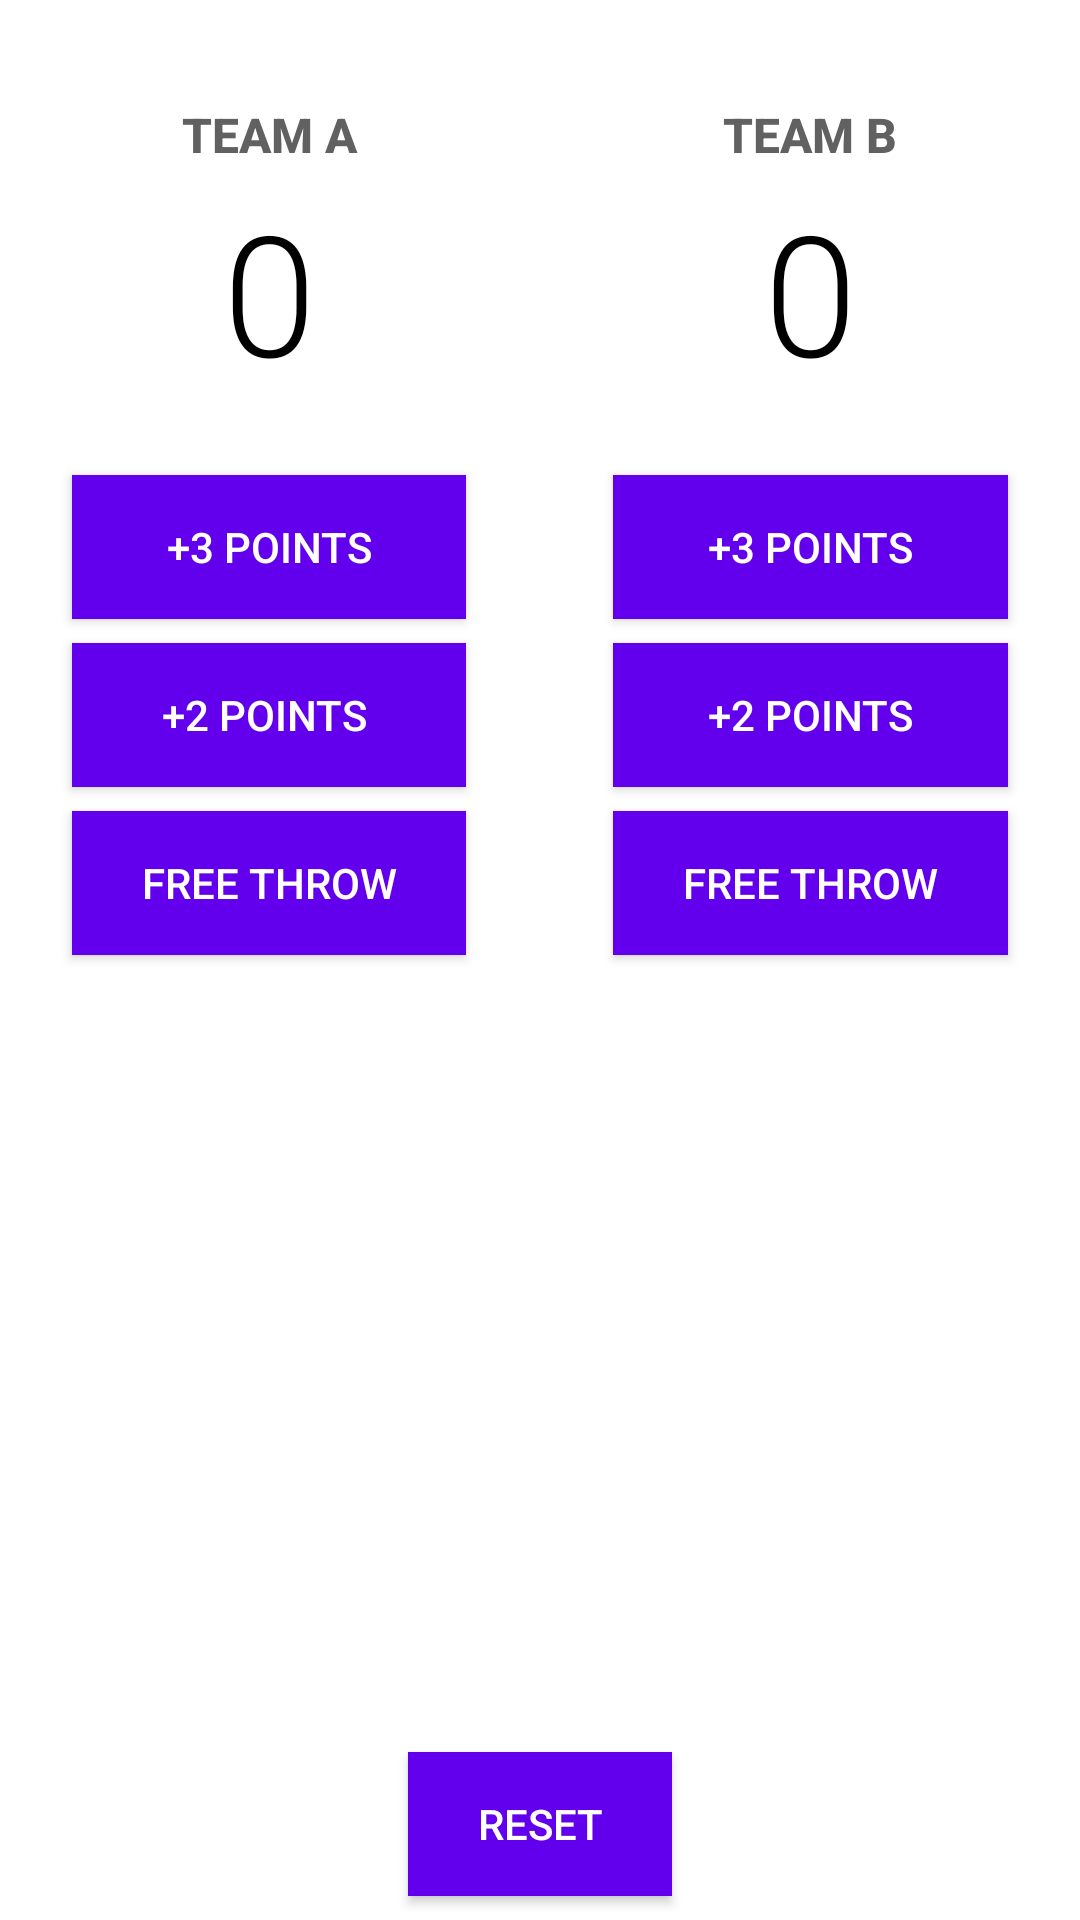

Here is an Android app screen rendered from its layout file. Give the layout XML and the strings, colors and styles it references.
<!-- AndroidManifest.xml: application theme Theme.Campuran_App -->
<!-- res/layout/activity_count_score.xml -->
<?xml version="1.0" encoding="utf-8"?>
<RelativeLayout
    xmlns:android="http://schemas.android.com/apk/res/android"
    xmlns:tools="http://schemas.android.com/tools"
    android:layout_width="match_parent"
    android:layout_height="match_parent"
    android:paddingTop="30dp">
    
    <Button
        android:id="@+id/button9"
        android:layout_width="wrap_content"
        android:layout_height="wrap_content"
        android:layout_alignParentBottom="true"
        android:layout_centerHorizontal="true"
        android:layout_marginBottom="8dp"
        android:layout_marginLeft="22dp"
        android:layout_marginRight="22dp"
        android:background="@color/design_default_color_primary"
        android:textColor="#ffff"
        android:onClick="resetPoint"
        android:text="Reset"/>

    <LinearLayout

        android:id="@+id/activity_main"
        android:layout_width="match_parent"
        android:layout_height="wrap_content"
        android:layout_alignParentStart="true"
        android:layout_alignParentTop="true"
        tools:context="com.okedroid.penghitungscore.MainActivity"
        >

        <LinearLayout
            android:layout_width="0dp"
            android:layout_height="wrap_content"
            android:layout_weight="1"
            android:orientation="vertical">


            <TextView
                android:id="@+id/textView"
                android:layout_width="match_parent"
                android:layout_height="wrap_content"
                android:fontFamily="sans-serif-medium"
                android:gravity="center"
                android:padding="4dp"
                android:paddingBottom="16dp"
                android:paddingTop="16dp"
                android:text="Team A"
                android:textAllCaps="true"
                android:textColor="#616161"
                android:textSize="16sp"
                android:textStyle="bold" />

            <TextView
                android:id="@+id/team_a_score"
                android:layout_width="match_parent"
                android:layout_height="wrap_content"
                android:fontFamily="sans-serif-light"
                android:gravity="center"
                android:paddingBottom="24dp"
                android:text="0"
                android:textColor="#000"
                android:textSize="56sp" />

            <Button
                android:id="@+id/button"
                android:layout_width="match_parent"
                android:layout_height="wrap_content"
                android:layout_marginBottom="8dp"
                android:layout_marginLeft="24dp"
                android:layout_marginRight="24dp"
                android:background="@color/design_default_color_primary"
                android:textColor="#ffff"
                android:onClick="tigaPointA"
                android:text="+3 Points" />

            <Button
                android:id="@+id/button2"
                android:layout_width="match_parent"
                android:layout_height="wrap_content"
                android:layout_marginBottom="8dp"
                android:layout_marginLeft="24dp"
                android:layout_marginRight="24dp"
                android:background="@color/design_default_color_primary"
                android:textColor="#ffff"
                android:onClick="duaPointA"
                android:text="+2 Points " />

            <Button
                android:id="@+id/button3"
                android:layout_width="match_parent"
                android:layout_height="wrap_content"
                android:layout_marginBottom="8dp"
                android:layout_marginLeft="24dp"
                android:layout_marginRight="24dp"
                android:background="@color/design_default_color_primary"
                android:textColor="#ffff"
                android:onClick="satuPointA"
                android:text="FREE THROW" />

        </LinearLayout>

        <View
            android:layout_width="1dp"
            android:layout_height="match_parent"
            android:layout_marginTop="16dp"/>

        <LinearLayout
            android:layout_width="0dp"
            android:layout_height="wrap_content"
            android:layout_weight="1"
            android:orientation="vertical">

            <TextView
                android:id="@+id/textView3"
                android:layout_width="match_parent"
                android:layout_height="wrap_content"
                android:fontFamily="sans-serif-medium"
                android:gravity="center"
                android:padding="4dp"
                android:paddingBottom="16dp"
                android:paddingTop="16dp"
                android:text="Team B"
                android:textAllCaps="true"
                android:textColor="#616161"
                android:textSize="16sp"
                android:textStyle="bold"/>

            <TextView
                android:id="@+id/team_b_score"
                android:layout_width="match_parent"
                android:layout_height="wrap_content"
                android:fontFamily="sans-serif-light"
                android:gravity="center"
                android:paddingBottom="24dp"
                android:text="0"
                android:textColor="#000"
                android:textSize="56sp"/>

            <Button
                android:id="@+id/button4"
                android:layout_width="match_parent"
                android:layout_height="wrap_content"
                android:layout_marginBottom="8dp"
                android:layout_marginLeft="24dp"
                android:layout_marginRight="24dp"
                android:background="@color/design_default_color_primary"
                android:textColor="#ffff"
                android:onClick="tigaPointB"
                android:text="+3 points" />

            <Button
                android:id="@+id/button5"
                android:layout_width="match_parent"
                android:layout_height="wrap_content"
                android:layout_marginBottom="8dp"
                android:layout_marginLeft="24dp"
                android:layout_marginRight="24dp"
                android:background="@color/design_default_color_primary"
                android:textColor="#ffff"
                android:onClick="duaPointB"
                android:text="+2 points" />

            <Button
                android:id="@+id/button6"
                android:layout_width="match_parent"
                android:layout_height="wrap_content"
                android:layout_marginBottom="8dp"
                android:layout_marginLeft="24dp"
                android:layout_marginRight="24dp"
                android:background="@color/design_default_color_primary"
                android:textColor="#ffff"
                android:onClick="satuPointB"
                android:text="Free Throw" />


        </LinearLayout>

    </LinearLayout>
</RelativeLayout>
<!-- resources referenced by this layout -->
<resources>
  <style name="Theme.Campuran_App" parent="Theme.MaterialComponents.DayNight.DarkActionBar">
          
          <item name="colorPrimary">@color/purple_500</item>
          <item name="colorPrimaryVariant">@color/purple_700</item>
          <item name="colorOnPrimary">@color/white</item>
          
          <item name="colorSecondary">@color/teal_200</item>
          <item name="colorSecondaryVariant">@color/teal_700</item>
          <item name="colorOnSecondary">@color/black</item>
          
          <item name="android:statusBarColor" tools:targetApi="l">?attr/colorPrimaryVariant</item>
          
      </style>
  <!-- not gathered from this repository: default colours our renderer supplied (Android Studio template values) -->
  <color name="purple_500">#FF6200EE</color>
  <color name="purple_700">#FF3700B3</color>
  <color name="teal_200">#FF03DAC5</color>
  <color name="teal_700">#FF018786</color>
  <color name="black">#FF000000</color>
  <color name="white">#FFFFFFFF</color>
</resources>
